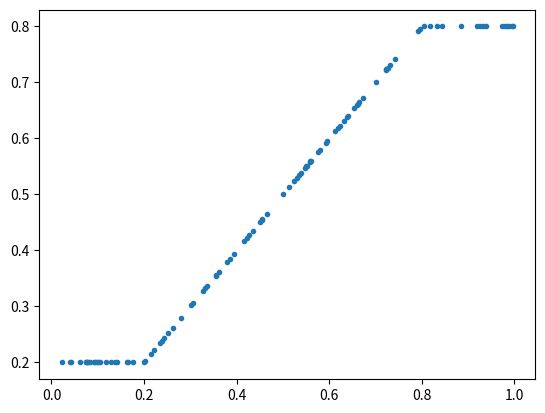

Python code for this plot:
import numpy as np
import matplotlib.pyplot as plt

# Complete this function such that returns the clipped values of the 1D
# numpy array passed as input to the given minimum and maximum. Example:
#    1 2 3 4 5 6 7 8
# clipped to a minimum of 3 and a maximum of 6 should give
#    3 3 3 4 5 6 6 6
# Note that the input array must not be modified.

def clip(array, minimum, maximum):
    # copy the array in order not to modify the original input
    clipped_array = np.copy(array)

    # compare each value in the array with the given minimum and change every value less than the minimum to the minimum
    clipped_array = np.where(clipped_array < minimum, minimum, clipped_array)

    # compare each value in the array with the given maximum and change every value more than the maximum to the maximum
    clipped_array = np.where(clipped_array > maximum, maximum, clipped_array)

    return clipped_array

if __name__ == '__main__':
    array = np.random.rand(100)
    result = clip(array, 0.2, 0.8)
    plt.plot(array, result, '.')
    plt.show()
